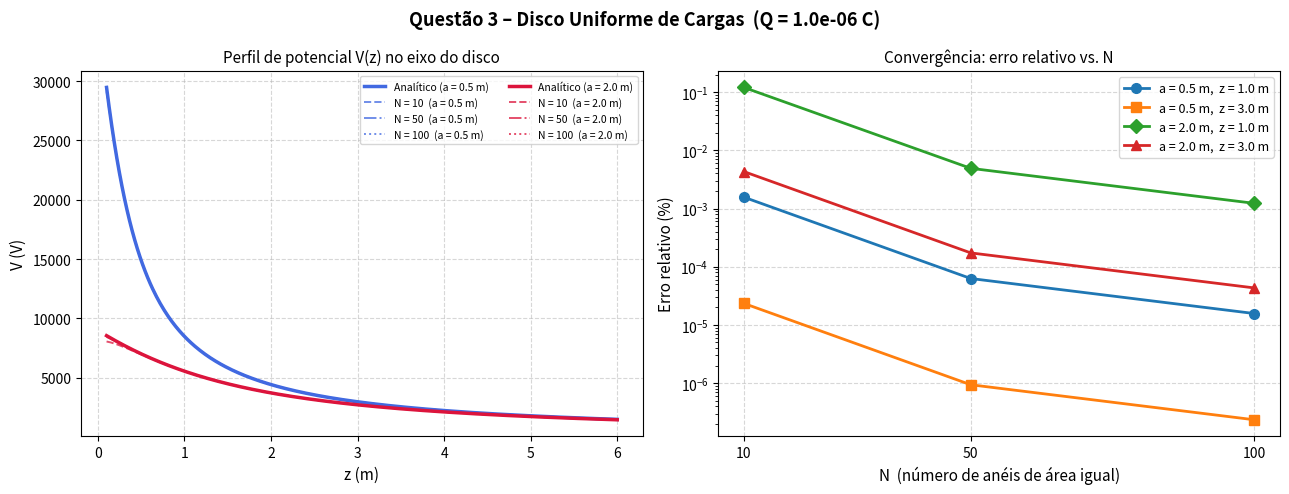

Source code (Python):
import numpy as np
import matplotlib.pyplot as plt

k = 8.9875517923e9


def potencial_disco_analitico(Q, a, z):
    sigma = Q / (np.pi * a**2)
    eps0 = 1 / (4 * np.pi * k)
    return (sigma / (2 * eps0)) * (np.sqrt(a**2 + z**2) - abs(z))


def potencial_disco_computacional(Q, a, N, z):
    i_vals = np.arange(1, N + 1)
    r_i = a * np.sqrt((i_vals - 0.5) / N)
    dists = np.sqrt(r_i**2 + z**2)
    return np.sum(k * (Q / N) / dists)


def main():
    Q = 1e-6
    valores_a = [0.5, 2.0]
    z_vals = [1.0, 3.0]
    N_vals = [10, 50, 100]
    cores_a = ['royalblue', 'crimson']
    estilos_linha = ['--', '-.', ':']
    marcadores = ['o', 's', 'D', '^']

    print("=" * 65)
    print(f"Disco de carga: Q = {Q:.2e} C (plano xy, centro na origem)")
    print("Potencial avaliado no eixo z")
    print("=" * 65)

    casos = [(a, z) for a in valores_a for z in z_vals]
    erros = []
    for a, z in casos:
        V_an = potencial_disco_analitico(Q, a, z)
        erros_caso = []
        print(f"\na = {a} m, z = {z} m")
        print(f"  Analítico: V = {V_an:.6e} V")
        for N in N_vals:
            V_comp = potencial_disco_computacional(Q, a, N, z)
            erro = abs(V_comp - V_an) / abs(V_an) * 100
            erros_caso.append(erro)
            print(f"  N = {N:3d}    : V = {V_comp:.6e} V  |  erro = {erro:.4f}%")
        erros.append(erros_caso)

    #Visualização
    fig, (ax1, ax2) = plt.subplots(1, 2, figsize=(13, 5))
    fig.suptitle(
        f"Questão 3 – Disco Uniforme de Cargas  (Q = {Q:.1e} C)",
        fontsize=13, fontweight='bold'
    )

    # Gráfico 1: V(z) para ambos os raios
    z_plot = np.linspace(0.1, 6.0, 400)
    for j, a in enumerate(valores_a):
        cor = cores_a[j]
        V_an_z = np.array([potencial_disco_analitico(Q, a, z) for z in z_plot])
        ax1.plot(z_plot, V_an_z, color=cor, linewidth=2.5,
                 label=f'Analítico (a = {a} m)', zorder=5)
        for N, ls in zip(N_vals, estilos_linha):
            V_comp_z = np.array([potencial_disco_computacional(Q, a, N, z)
                                 for z in z_plot])
            ax1.plot(z_plot, V_comp_z, ls, color=cor, linewidth=1.4,
                     alpha=0.75, label=f'N = {N}  (a = {a} m)')
    ax1.set_xlabel("z (m)", fontsize=11)
    ax1.set_ylabel("V (V)", fontsize=11)
    ax1.set_title("Perfil de potencial V(z) no eixo do disco", fontsize=11)
    ax1.legend(fontsize=7.5, ncol=2)
    ax1.grid(True, linestyle='--', alpha=0.5)

    # Gráfico 2: convergência
    rotulos = [f"a = {a} m,  z = {z} m" for a, z in casos]
    for i, (rotulo, marcador) in enumerate(zip(rotulos, marcadores)):
        ax2.plot(N_vals, erros[i],
                 marker=marcador, linewidth=2, markersize=7, label=rotulo)
    ax2.set_xlabel("N  (número de anéis de área igual)", fontsize=11)
    ax2.set_ylabel("Erro relativo (%)", fontsize=11)
    ax2.set_title("Convergência: erro relativo vs. N", fontsize=11)
    ax2.set_xticks(N_vals)
    ax2.set_yscale('log')
    ax2.legend(fontsize=9)
    ax2.grid(True, linestyle='--', alpha=0.5)

    plt.tight_layout()
    plt.savefig("questao3_disco.png", dpi=150, bbox_inches='tight')
    print("\nGráfico salvo em questao3_disco.png")
    plt.show()


if __name__ == "__main__":
    main()
